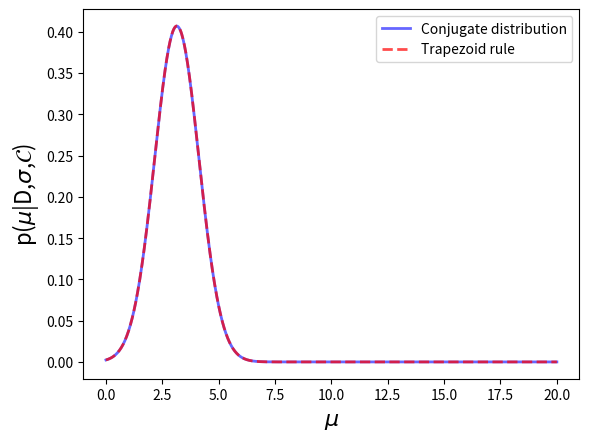

Here is the Python script that generated this plot:
#!/usr/bin/env python3
# -*- coding: utf-8 -*-
"""
Assignment 03 Problem 4 

The normal-normal conjugate model

Jiajun Gu (jg882)
"""

import numpy as np
import numpy.testing as npt
import scipy
from scipy import stats, integrate
import matplotlib.pyplot as plt

plt.ion()


# Problem 4.1

## Generate samples
N = 100 #
mu = 3
sigma = 10
d = stats.norm.rvs(mu,sigma,size=N)

## Define prior
mu0 = 10
w0 = 5
prior = stats.norm(mu0,w0)

## Calculate conjugate posterior
w = sigma/np.sqrt(N)
B = w**2/(w**2+w0**2)
mu_post = np.mean(d)+B*(mu0-np.mean(d))
w_post = w*np.sqrt(1-B)
posterior = stats.norm(mu_post,w_post)

## Plot posterior PDF
mus_max = 20
mus_no = 1001
mus = np.linspace(0., mus_max, mus_no)
post1 = posterior.pdf(mus)
plt.plot(mus, post1, 'b-', lw=2, alpha=0.6, label='Conjugate distribution')
plt.xlabel('$\mu$', fontsize=16)
plt.ylabel('p($\mu$|D,$\sigma$,$\mathcal{C}$)', fontsize=16)


# Problem 4.2

## Calculate likelihood function
likelihood = 1/sigma**N/(2*np.pi)**(N/2)*np.exp(-N*np.var(d)/2/sigma**2)*np.exp(-N*(mus-np.mean(d))**2/2/sigma**2)

## Calculate prior * likelihood
pml = prior.pdf(mus)*likelihood


## Normalize pml using trapezoid rule
delta = mus_max/(mus_no-1)
integ_trapz = (sum(pml) - 1/2*pml[0] - 1/2*pml[mus_no-1])*delta
post2 = pml/integ_trapz

## Plot
plt.plot(mus, post2, 'r-', lw=2, linestyle='--', alpha=0.7, label='Trapezoid rule')
plt.legend()


# Problem 4.3

## Test
def test_trapz_approx():
    """
    Check whether trapezoid rule integration matches 
    the result given by mumpy.trapz.
    Require 1% relative accuracy.
    """
    npt.assert_allclose(integ_trapz, np.trapz(pml)*delta, rtol=.01)
    
## Test
def test_post_match():
    """
    Check whether the two posterior PDFs 
    match over the grid of mu values.
    Require 10% relative accuracy.
    """
    npt.assert_allclose(post1, post2, rtol=.1)